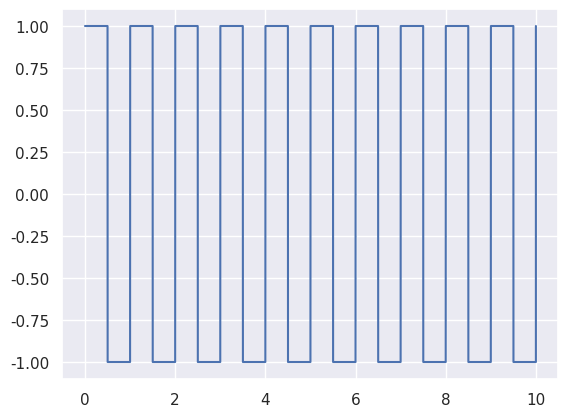
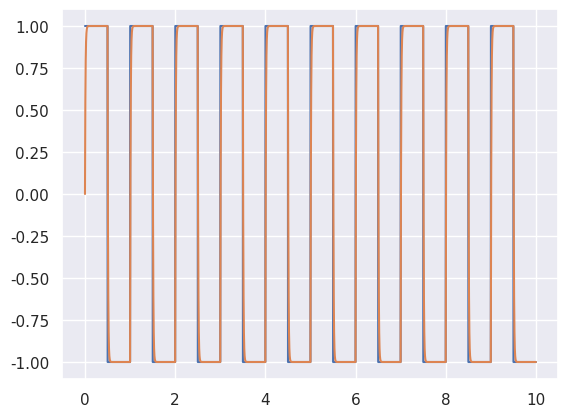
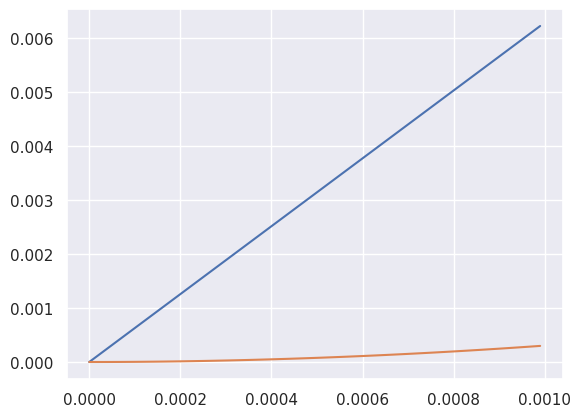

Generate these figures, in order, with matplotlib:
#!/usr/bin/env python
# coding: utf-8

# # Day 24

# In[1]:


import numpy as np
import matplotlib.pyplot as plt
import seaborn as sns


# In[2]:


sns.set_theme()


# In[3]:


ti = np.linspace(0,10,100001)


# In[4]:


def vin(ti): return(np.floor(2*ti)%2*-2+1)


# In[5]:


fig0, ax0 = plt.subplots()

ax0.plot(ti, vin(ti))


# In[8]:


# Runge-Kutta 4nd order

def f(vout,t):
    return(1/.01*(vin(t)-vout))

# define boundary conditions

a = 0.0 # starting point
b = 10.0 # ending point
N = 100000 # number of points between a and b
dt = (b-a)/N

x = 0.0 # initial condition


tpoints = np.arange(a, b, dt)
xpoints = []

for t in tpoints:
    xpoints.append(x)
    k1 = dt*f(x,t)
    k2 = dt*f(x+0.5*k1,t+0.5*dt)
    k3 = dt*f(x+0.5*k2,t+0.5*dt)
    k4 = dt*f(x+k3, t+dt)
    x = x + (k1+2*k2+2*k3+k4)/6


# In[9]:


fig1, ax1 = plt.subplots()

ax1.plot(tpoints, vin(tpoints))
ax1.plot(tpoints, xpoints)


# Now do the above plot, but use a Sin wave, and rather than adjust RC, instead adjust the frequency of the wave. See how the low pass filter lets low frequencies go but stifles higher frequencies.

# In[14]:


# Runge-Kutta 4nd order

def vin(t):
    f = 1
    return(np.sin(2*np.pi*f*t))

def f(vout,t):
    return(1/0.01*(vin(t)-vout))

# define boundary conditions

a = 0.0 # starting point
b = 1.0 # ending point
N = 100000 # number of points between a and b
dt = (b-a)/N

x = 0.0 # initial condition


tpoints = np.arange(a, b, dt)
xpoints = []

for t in tpoints:
    xpoints.append(x)
    k1 = dt*f(x,t)
    k2 = dt*f(x+0.5*k1,t+0.5*dt)
    k3 = dt*f(x+0.5*k2,t+0.5*dt)
    k4 = dt*f(x+k3, t+dt)
    x = x + (k1+2*k2+2*k3+k4)/6


# In[15]:


fig2, ax2 = plt.subplots()
ax2.plot(tpoints[:100], vin(tpoints[:100]))
ax2.plot(tpoints[:100], xpoints[:100])


# In[16]:


plt.close('all')


# In[ ]:
